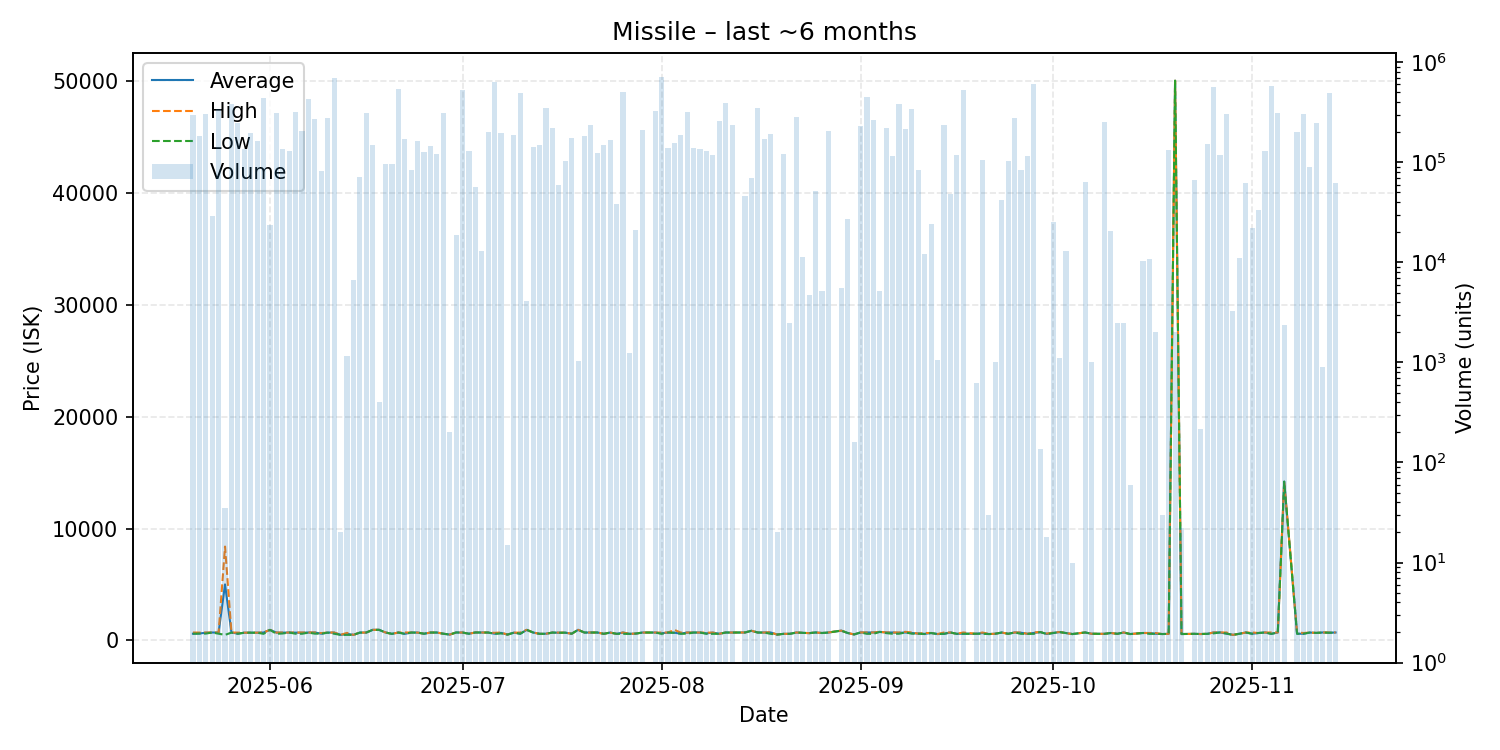

The table this chart was drawn from, first rows:
date, average, highest, lowest, order_count, volume
2025-05-20, 605, 713.4, 602.8, 14, 298282
2025-05-21, 619.6, 704.2, 618.8, 23, 183101
2025-05-22, 692.8, 705.5, 615.6, 8, 305412
2025-05-23, 710.1, 710.1, 710.1, 20, 29223
2025-05-24, 711.5, 713.5, 606.7, 22, 339101
2025-05-25, 5007, 8388, 500.0, 2, 35
2025-05-26, 711.9, 711.9, 700.6, 13, 385413
2025-05-27, 603.5, 698.8, 603.4, 6, 247212
2025-05-28, 693.5, 694.4, 693.5, 3, 137331
2025-05-29, 694.2, 694.2, 694.2, 6, 197725
2025-05-30, 694.5, 696.6, 694.5, 19, 164250
2025-05-31, 709.5, 709.6, 593.8, 18, 441079
2025-06-01, 949.0, 949.0, 949.0, 4, 23656
2025-06-02, 706, 706.6, 595.6, 13, 309319
2025-06-03, 700.8, 701.8, 626.6, 10, 136265
2025-06-04, 706.4, 706.4, 706.4, 6, 128397
2025-06-05, 700.3, 709, 601.9, 6, 316005
2025-06-06, 690.8, 703.4, 600.8, 38, 203472
2025-06-07, 707.5, 707.5, 700.4, 10, 426714
2025-06-08, 714, 714.5, 609, 11, 271913
2025-06-09, 605.5, 659.8, 605.5, 4, 81121
2025-06-10, 704.1, 709.6, 701.5, 9, 279046
2025-06-11, 707.5, 708.4, 605.8, 15, 703913
2025-06-12, 500.1, 500.1, 500.1, 1, 20
2025-06-13, 590.2, 680.4, 500.1, 2, 1160
2025-06-14, 500.5, 500.5, 500.5, 4, 6615
2025-06-15, 703.4, 703.4, 703.4, 3, 71196
2025-06-16, 707.5, 707.5, 707.5, 8, 310386
2025-06-17, 950.0, 950.0, 950.0, 10, 148426
2025-06-18, 950.0, 950.0, 950.0, 3, 404
2025-06-19, 713.1, 713.1, 713.1, 5, 95412
2025-06-20, 593, 593, 592.9, 3, 97242
2025-06-21, 708.1, 709.6, 707.5, 12, 543323
2025-06-22, 592.5, 714.5, 592.2, 7, 173008
2025-06-23, 706.8, 706.8, 706.4, 5, 83872
2025-06-24, 704.5, 706.1, 704.5, 4, 164834
2025-06-25, 602.4, 602.6, 602.4, 4, 126392
2025-06-26, 707.5, 707.5, 707.5, 5, 147023
2025-06-27, 709.6, 709.6, 709.6, 7, 120845
2025-06-28, 603.0, 603.0, 603.0, 6, 311686
2025-06-29, 525.0, 525.0, 525.0, 1, 200
2025-06-30, 713.4, 713.4, 713.4, 2, 18619
2025-07-01, 707.5, 709.6, 707.5, 32, 533500
2025-07-02, 603.0, 603.0, 603.0, 8, 129458
2025-07-03, 714.5, 714.5, 714.5, 19, 57266
2025-07-04, 714.3, 714.3, 714.3, 1, 13000
2025-07-05, 707.5, 707.5, 707.5, 7, 199289
2025-07-06, 603.0, 683, 595.7, 17, 630719
2025-07-07, 678, 709.6, 628.6, 6, 197535
2025-07-08, 525.3, 525.3, 525.3, 1, 15
2025-07-09, 697.1, 697.1, 696.4, 4, 189553
2025-07-10, 603.3, 707.5, 603.0, 9, 490000
2025-07-11, 949.0, 949.0, 949.0, 3, 4095
2025-07-12, 709.6, 709.6, 709.6, 3, 141016
2025-07-13, 593.3, 593.3, 593.3, 10, 149786
2025-07-14, 603.0, 603.0, 593.2, 15, 352025
2025-07-15, 707.5, 707.5, 707.5, 7, 218557
2025-07-16, 689.2, 702.6, 683.7, 3, 59530
2025-07-17, 696.7, 696.7, 696.7, 4, 104159
2025-07-18, 603.0, 603.0, 603.0, 4, 174242
... 110 more rows
